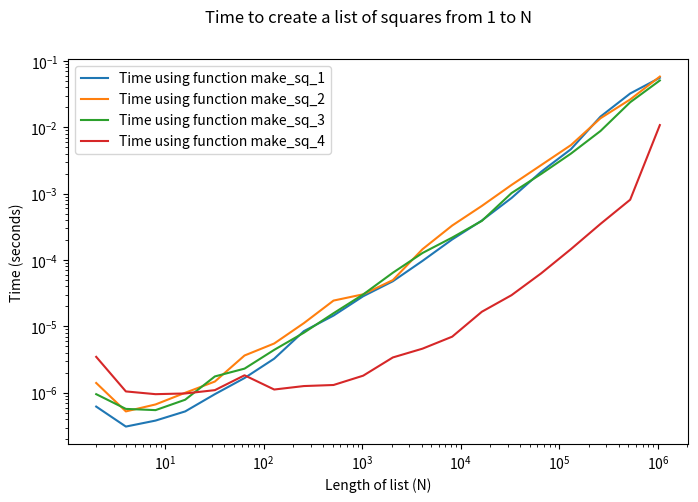

The script that saved this image: (Note: this script raises an exception after producing the figure.)
for n in range(10):
  print(n*n)

L = []
for n in range(10):
  L.append(n*n)
print(L)

L = [0]*10
for n in range(10):
  L[n] = n*n
print(L)

square_list = [n*n for n in range(10)]
print(square_list)

import numpy as np # First we have to load the package.

A = np.arange(10)
print(A*A)

def make_sq_1(N):
  L = []
  for n in range(N):
    L.append(n*n)
  return L

def make_sq_2(N):
  L = [0] * N
  for n in range(N):
    L[n] = n*n
  return L

def make_sq_3(N):
  return [n*n for n in range(N)]

def make_sq_4(N):
  A = np.arange(N)
  return A*A

%timeit make_sq_1(1000)

%timeit make_sq_2(1000)

%timeit make_sq_3(1000)

%timeit make_sq_4(1000)

import matplotlib.pyplot as plt
import seaborn as sns # In case we want some modern stylings.
import time as time

fig,ax = plt.subplots(1,1,figsize=(8,5)) # Initialize a plot.
N_array = np.array([2**n for n in range(1,21)]) # We'll try N in the array [2,4,8,..,~1 million]
for method in [make_sq_1, make_sq_2, make_sq_3, make_sq_4]: # A list of functions, oh my!
  time_array = np.zeros(len(N_array)) # Initialize an array of zeros
  for j,N in enumerate(N_array):  # See notes afterwards about the enumerate command.
    time_tot = 0
    for reps in range(10): # Average of 10 repetitions.
      start_time = time.time()
      method(N)
      end_time = time.time()
      time_tot += end_time - start_time
    time_ave = time_tot / 10
    time_array[j] = time_ave
  plt.plot(N_array, time_array, label='Time using function '+method.__name__)
plt.legend()
plt.xscale('log')
plt.yscale('log')
plt.suptitle('Time to create a list of squares from 1 to N')
plt.xlabel('Length of list (N)')
plt.ylabel('Time (seconds)')
plt.show()



def rep_three(N):
  return R # The result of your function should be R.

rep_three(6) # This should output 24.





# Here is the code to produce your test array A.
# Please use this array in your plot!

x_array = np.arange(300)
A = 5*(x_array/200)**2
A = A + np.random.random(len(A))

# Please use this code to import matplotlib.
import matplotlib.pyplot as plt

# Here is a plot of the array, to get you started.  
plt.plot(x_array, A)

# Now it's time to write your function to produce the 7-day rolling average, add it to the plot, and make everything clear and labeled.

